Photos from the image-classification dataset "data" in the GitHub repository arata-toya/pai-final-patrol. Its 3 classes are: crack, normal, stain.

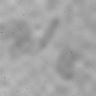
Label: stain

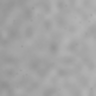
Label: normal

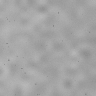
Label: normal

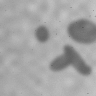
Label: stain

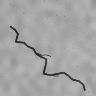
Label: crack

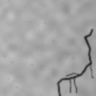
Label: crack
